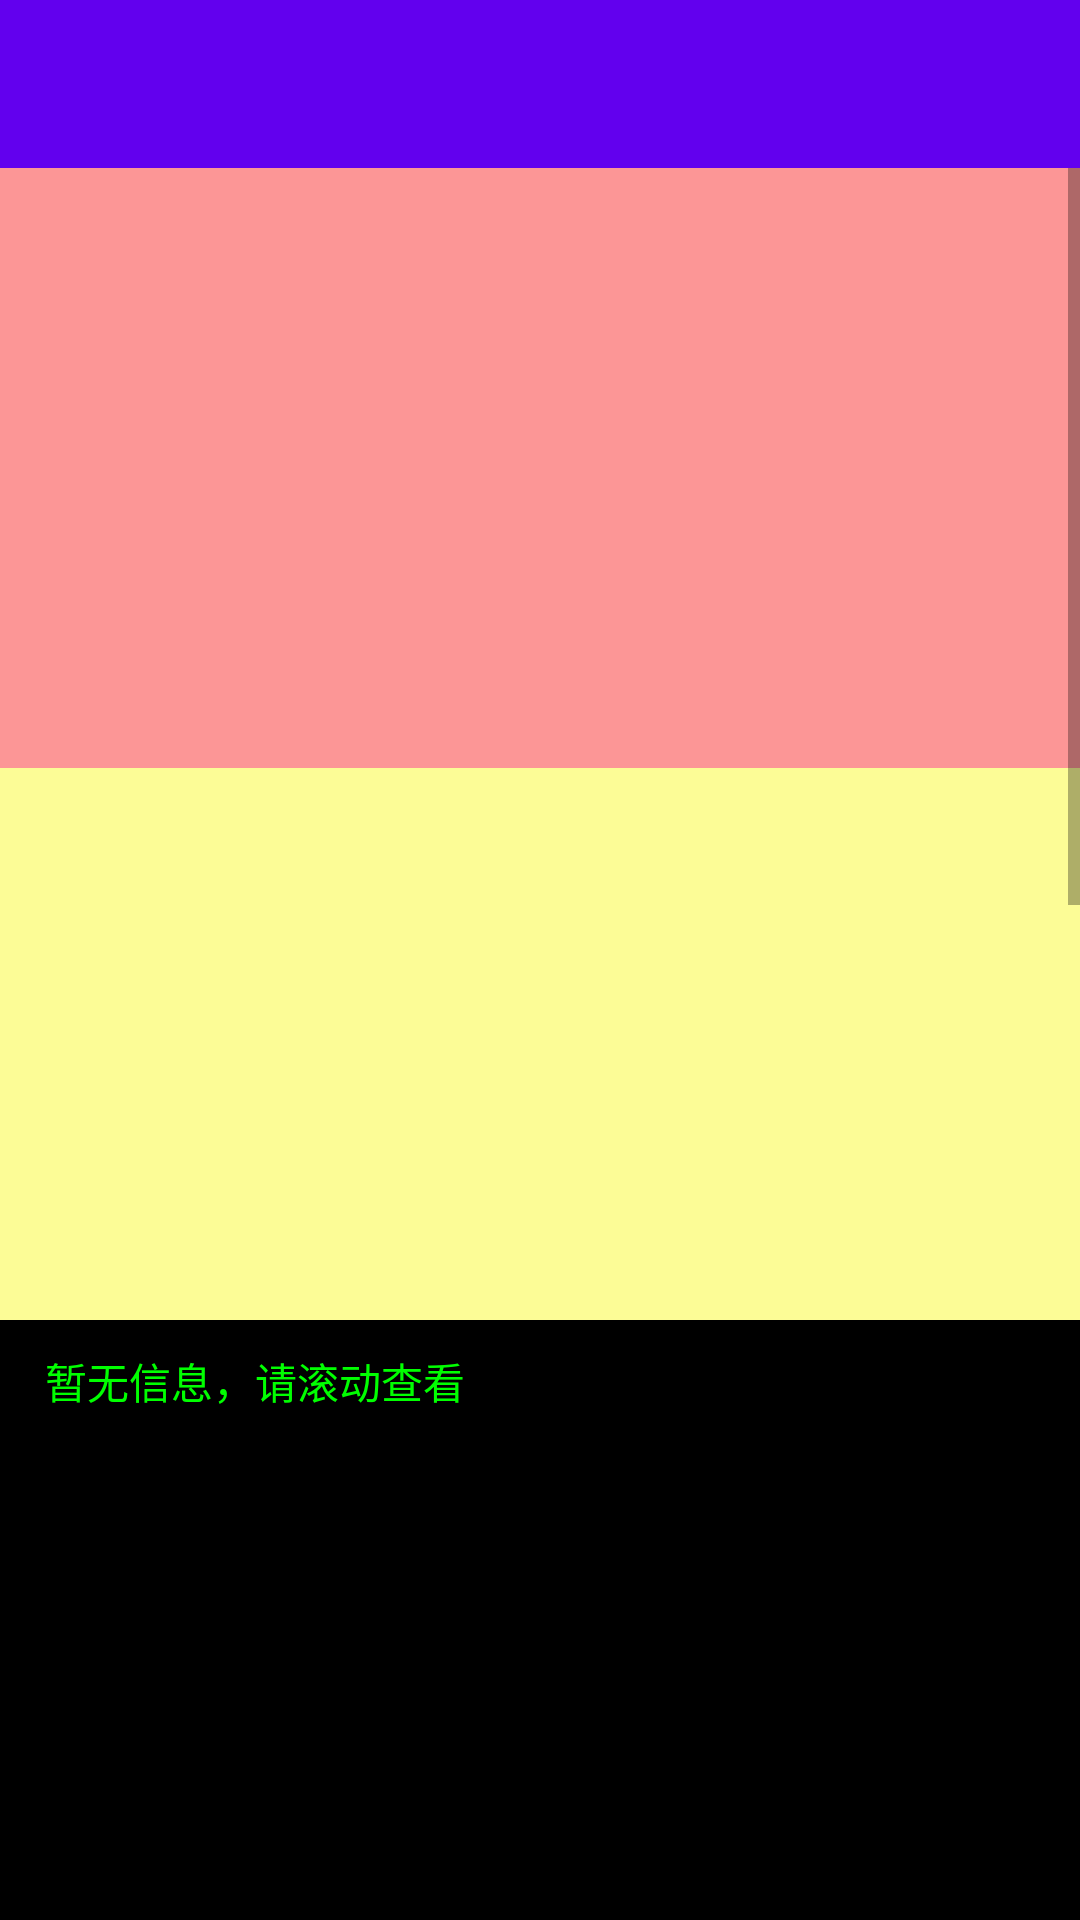

Write the Android layout XML for this screen, with the resource values it uses.
<!-- AndroidManifest.xml: application theme AppTheme -->
<!-- res/layout/activity_scroll_view_sample.xml -->
<?xml version="1.0" encoding="utf-8"?>
<LinearLayout xmlns:android="http://schemas.android.com/apk/res/android"
    xmlns:tools="http://schemas.android.com/tools"
    android:layout_width="match_parent"
    android:layout_height="match_parent"
    android:orientation="vertical"
    tools:context="com.wally.android.helper.activity.ListViewSampleActivity">

    <include layout="@layout/layout_tool_bar"/>

    <ScrollView
        android:id="@+id/scrollView"
        android:layout_width="match_parent"
        android:layout_height="0dp"
        android:layout_weight="1"
        android:fillViewport="true">

        <LinearLayout
            android:layout_width="match_parent"
            android:layout_height="wrap_content"
            android:orientation="vertical">

            <View
                android:layout_width="match_parent"
                android:layout_height="200dp"
                android:background="#66FF0000"
                android:gravity="center"
                android:textColor="#202020"
                android:textSize="15sp" />

            <View
                android:layout_width="match_parent"
                android:layout_height="200dp"
                android:background="#66FFFF00"
                android:gravity="center"
                android:textColor="#202020"
                android:textSize="15sp" />

            <View
                android:layout_width="match_parent"
                android:layout_height="200dp"
                android:background="#6600FFFF"
                android:gravity="center"
                android:textColor="#202020"
                android:textSize="15sp" />
        </LinearLayout>
    </ScrollView>

    <include layout="@layout/layout_list_scroll_out_info" />
</LinearLayout>
<!-- res/layout/layout_tool_bar.xml (included above) -->
<?xml version="1.0" encoding="utf-8"?>
<android.support.v7.widget.Toolbar xmlns:android="http://schemas.android.com/apk/res/android"
    xmlns:app="http://schemas.android.com/apk/res-auto"
    android:id="@+id/toolBar"
    android:layout_width="match_parent"
    android:layout_height="?actionBarSize"
    android:background="@color/colorPrimary"
    app:layout_scrollFlags="scroll|enterAlways"
    app:popupTheme="@style/ThemeOverlay.AppCompat.Light" />
<!-- res/layout/layout_list_scroll_out_info.xml (included above) -->
<?xml version="1.0" encoding="utf-8"?>
<ScrollView xmlns:android="http://schemas.android.com/apk/res/android"
    android:id="@+id/printInfoScrollView"
    android:layout_width="match_parent"
    android:layout_height="200dp"
    android:background="#000000"
    android:paddingLeft="15dp"
    android:paddingTop="10dp">

    <TextView
        android:id="@+id/outInfo"
        android:layout_width="match_parent"
        android:layout_height="wrap_content"
        android:lineSpacingMultiplier="1.2"
        android:text="暂无信息，请滚动查看"
        android:textColor="#00FF00"
        android:textSize="14sp" />
</ScrollView>
<!-- resources referenced by this layout -->
<resources>
  <style name="AppTheme" parent="AppBaseTheme" />
  <style name="AppBaseTheme" parent="Theme.AppCompat.Light.NoActionBar">
          <item name="android:textAllCaps">false</item>
          <item name="android:windowActionBar">false</item>
          <item name="windowActionBar">false</item>
          <item name="windowNoTitle">true</item>
          <item name="colorPrimary">@color/colorPrimary</item>
          <item name="colorPrimaryDark">@color/colorPrimaryDark</item>
          <item name="colorAccent">@color/colorAccent</item>
      </style>
  <!-- not gathered from this repository: default colours our renderer supplied (Android Studio template values) -->
  <color name="colorPrimary">#FF6200EE</color>
  <color name="colorPrimaryDark">#FF3700B3</color>
  <color name="colorAccent">#FF03DAC5</color>
</resources>
